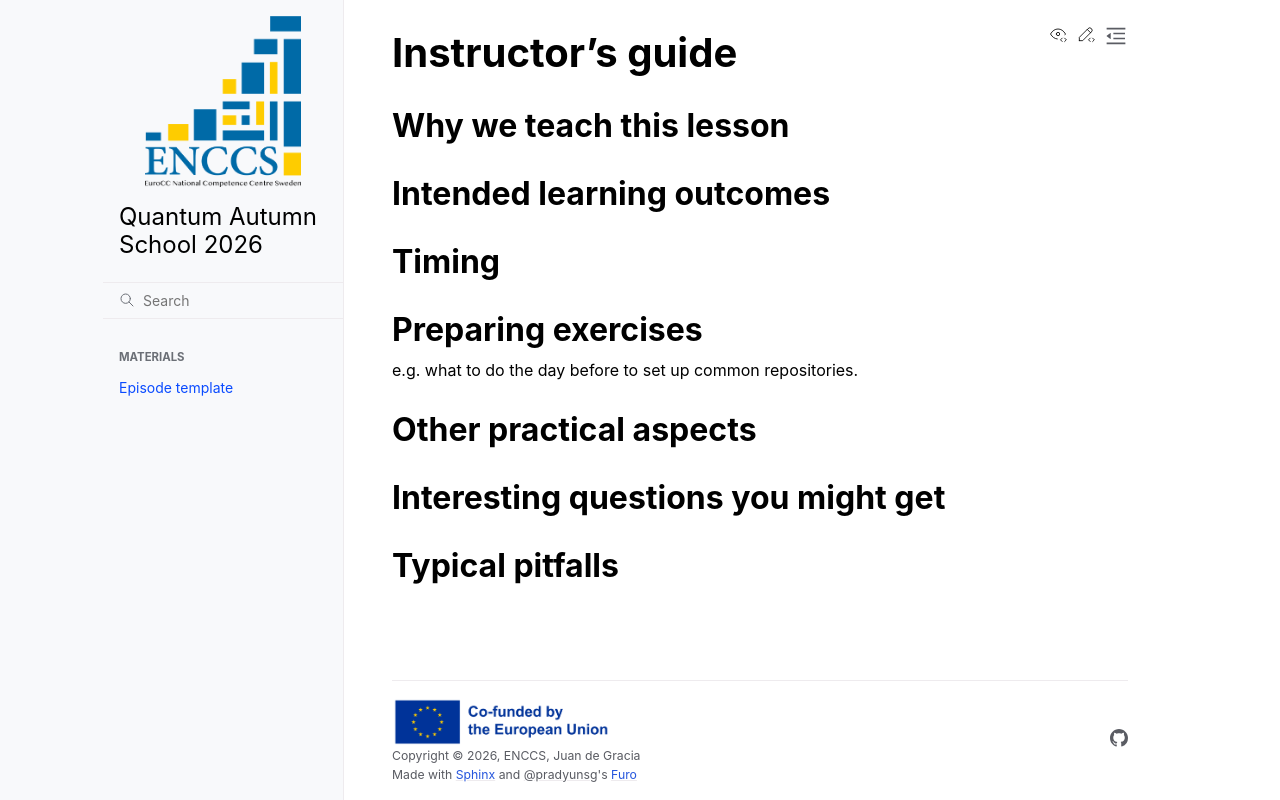

repository: ENCCS/QAS26 · page: guide/index.html · generator: sphinx

# Instructor's guide

## Why we teach this lesson

## Intended learning outcomes

## Timing

## Preparing exercises

e.g. what to do the day before to set up common repositories.

## Other practical aspects

## Interesting questions you might get

## Typical pitfalls
